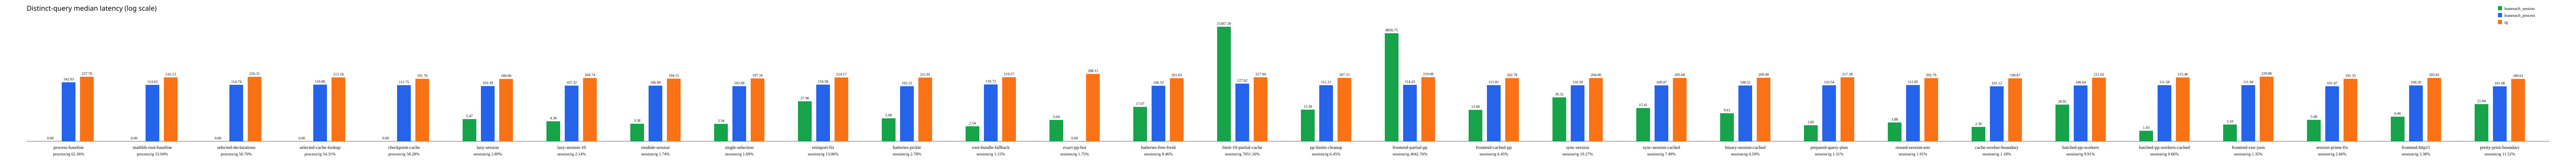

The data file committed next to this chart (first rows):
stage, query, tool, latency_ms, found, note
process-baseline, span_iUnion, leanreach_process, 12891, 7, distinct query; first session query incl…
process-baseline, span_sSup, leanreach_process, 113.4, 2, distinct query; first session query incl…
process-baseline, span_sSup', leanreach_process, 110.9, 1, distinct query; first session query incl…
process-baseline, span_biUnion, leanreach_process, 110.6, 1, distinct query; first session query incl…
process-baseline, sup_span, leanreach_process, 16488, 9, distinct query; first session query incl…
process-baseline, span_sup, leanreach_process, 14546, 10, distinct query; first session query incl…
process-baseline, span_eq_iSup_of_singleton_spans, leanreach_process, 114.3, 1, distinct query; first session query incl…
process-baseline, span_range_eq_iSup, leanreach_process, 11426, 2, distinct query; first session query incl…
process-baseline, span_attach_biUnion, leanreach_process, 142, 1, distinct query; first session query incl…
process-baseline, span_iUnion, rg, 239.6, 1, distinct query; first session query incl…
process-baseline, span_sSup, rg, 239.5, 1, distinct query; first session query incl…
process-baseline, span_sSup', rg, 242.3, 1, distinct query; first session query incl…
process-baseline, span_biUnion, rg, 225.5, 1, distinct query; first session query incl…
process-baseline, sup_span, rg, 238.7, 1, distinct query; first session query incl…
process-baseline, span_sup, rg, 219.6, 1, distinct query; first session query incl…
process-baseline, span_eq_iSup_of_singleton_spans, rg, 209.7, 1, distinct query; first session query incl…
process-baseline, span_range_eq_iSup, rg, 227.6, 1, distinct query; first session query incl…
process-baseline, span_attach_biUnion, rg, 227.8, 1, distinct query; first session query incl…
mathlib-root-baseline, span_iUnion, leanreach_process, 125.2, 7, distinct query; first session query incl…
mathlib-root-baseline, span_sSup, leanreach_process, 114.2, 2, distinct query; first session query incl…
mathlib-root-baseline, span_sSup', leanreach_process, 112, 1, distinct query; first session query incl…
mathlib-root-baseline, span_biUnion, leanreach_process, 114.6, 1, distinct query; first session query incl…
mathlib-root-baseline, sup_span, leanreach_process, 119, 9, distinct query; first session query incl…
mathlib-root-baseline, span_sup, leanreach_process, 121.4, 10, distinct query; first session query incl…
mathlib-root-baseline, span_eq_iSup_of_singleton_spans, leanreach_process, 125.1, 1, distinct query; first session query incl…
mathlib-root-baseline, span_range_eq_iSup, leanreach_process, 113.2, 2, distinct query; first session query incl…
mathlib-root-baseline, span_attach_biUnion, leanreach_process, 108.6, 1, distinct query; first session query incl…
mathlib-root-baseline, span_iUnion, rg, 219.4, 1, distinct query; first session query incl…
mathlib-root-baseline, span_sSup, rg, 205.6, 1, distinct query; first session query incl…
mathlib-root-baseline, span_sSup', rg, 196.4, 1, distinct query; first session query incl…
mathlib-root-baseline, span_biUnion, rg, 216.4, 1, distinct query; first session query incl…
mathlib-root-baseline, sup_span, rg, 231.6, 1, distinct query; first session query incl…
mathlib-root-baseline, span_sup, rg, 202.6, 1, distinct query; first session query incl…
mathlib-root-baseline, span_eq_iSup_of_singleton_spans, rg, 218.1, 1, distinct query; first session query incl…
mathlib-root-baseline, span_range_eq_iSup, rg, 197.1, 1, distinct query; first session query incl…
mathlib-root-baseline, span_attach_biUnion, rg, 216.1, 1, distinct query; first session query incl…
selected-declarations, span_iUnion, leanreach_process, 1897, 7, distinct query; first session query incl…
selected-declarations, span_sSup, leanreach_process, 115.1, 2, distinct query; first session query incl…
selected-declarations, span_sSup', leanreach_process, 112.7, 1, distinct query; first session query incl…
selected-declarations, span_biUnion, leanreach_process, 114.7, 1, distinct query; first session query incl…
selected-declarations, sup_span, leanreach_process, 126.2, 9, distinct query; first session query incl…
selected-declarations, span_sup, leanreach_process, 109.9, 10, distinct query; first session query incl…
selected-declarations, span_eq_iSup_of_singleton_spans, leanreach_process, 110.5, 1, distinct query; first session query incl…
selected-declarations, span_range_eq_iSup, leanreach_process, 119.6, 2, distinct query; first session query incl…
selected-declarations, span_attach_biUnion, leanreach_process, 103, 1, distinct query; first session query incl…
selected-declarations, span_iUnion, rg, 228.9, 1, distinct query; first session query incl…
selected-declarations, span_sSup, rg, 197.1, 1, distinct query; first session query incl…
selected-declarations, span_sSup', rg, 260.9, 1, distinct query; first session query incl…
selected-declarations, span_biUnion, rg, 215.8, 1, distinct query; first session query incl…
selected-declarations, sup_span, rg, 236.3, 1, distinct query; first session query incl…
selected-declarations, span_sup, rg, 199.9, 1, distinct query; first session query incl…
selected-declarations, span_eq_iSup_of_singleton_spans, rg, 226.3, 1, distinct query; first session query incl…
selected-declarations, span_range_eq_iSup, rg, 199.6, 1, distinct query; first session query incl…
selected-declarations, span_attach_biUnion, rg, 246.2, 1, distinct query; first session query incl…
selected-cache-lookup, span_iUnion, leanreach_process, 113.5, 7, distinct query; executables primed witho…
selected-cache-lookup, span_sSup, leanreach_process, 113.9, 2, distinct query; executables primed witho…
selected-cache-lookup, span_sSup', leanreach_process, 111.2, 1, distinct query; executables primed witho…
selected-cache-lookup, span_biUnion, leanreach_process, 117.5, 1, distinct query; executables primed witho…
selected-cache-lookup, sup_span, leanreach_process, 121.8, 9, distinct query; executables primed witho…
selected-cache-lookup, span_sup, leanreach_process, 119.9, 10, distinct query; executables primed witho…
... 696 more rows
